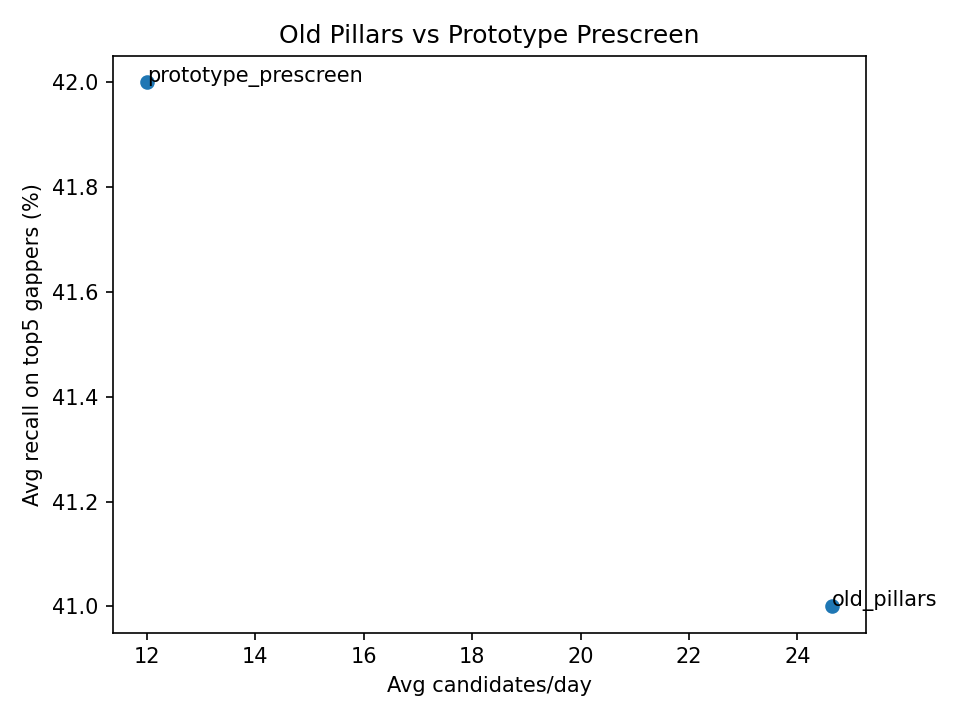

The file beside this chart, header and first rows:
strategy, avg_candidates_per_day, avg_recall_top5_pct
old_pillars, 24.63, 41.0
prototype_prescreen, 12.0, 42
